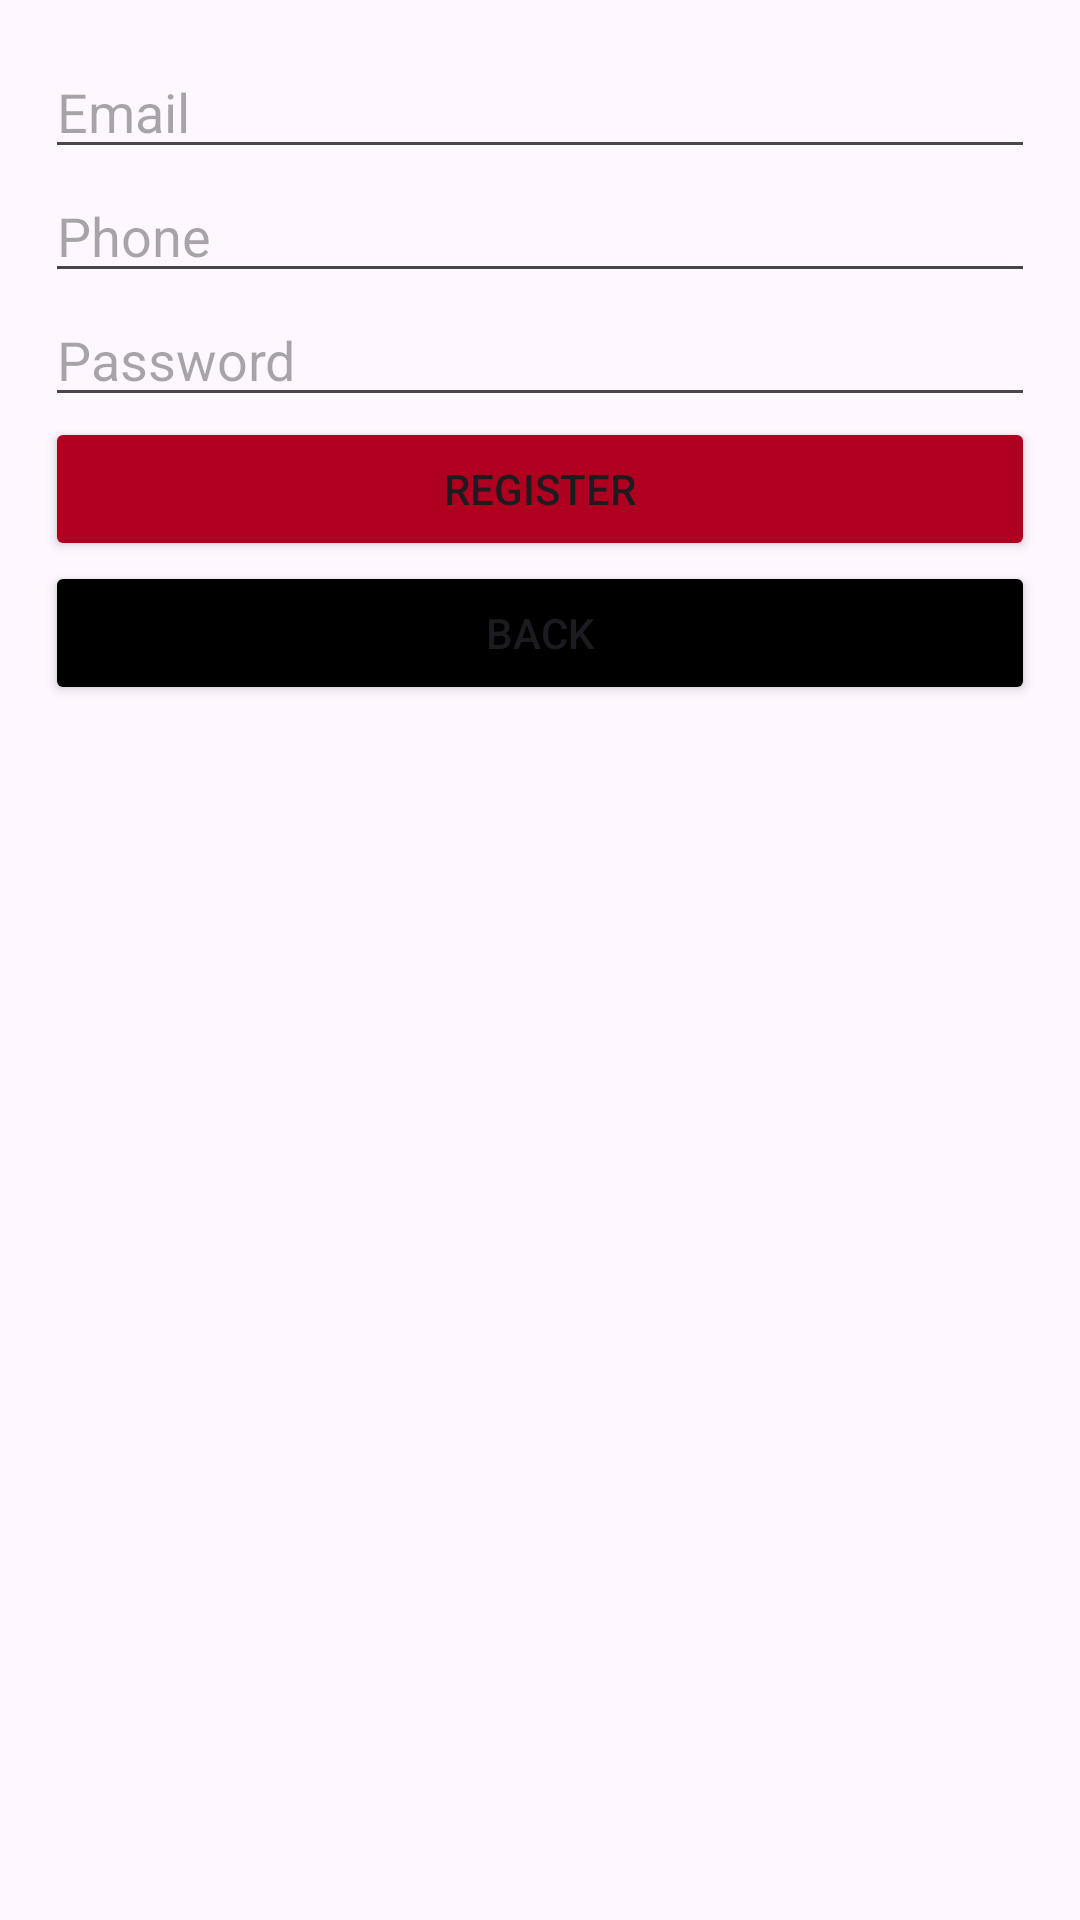

This screen was rendered from an Android layout file. Write that file and the resources it references.
<!-- AndroidManifest.xml: application theme Theme.AuthorizationTest -->
<!-- res/layout/activity_registration.xml -->
<?xml version="1.0" encoding="utf-8"?>
<androidx.constraintlayout.widget.ConstraintLayout xmlns:android="http://schemas.android.com/apk/res/android"
    xmlns:app="http://schemas.android.com/apk/res-auto"
    xmlns:tools="http://schemas.android.com/tools"
    android:layout_width="match_parent"
    android:layout_height="match_parent"
    tools:context=".ui.activity.Registration">

    <LinearLayout
        android:layout_width="match_parent"
        android:layout_height="match_parent"
        android:orientation="vertical"
        android:padding="15dp">

        <EditText
            android:id="@+id/emailEditText"
            android:layout_width="match_parent"
            android:layout_height="wrap_content"
            android:hint="Email" />

        <EditText
            android:id="@+id/phoneEditText"
            android:layout_width="match_parent"
            android:layout_height="wrap_content"
            android:hint="Phone" />

        <EditText
            android:id="@+id/passwordEditText"
            android:layout_width="match_parent"
            android:layout_height="wrap_content"
            android:hint="Password"
            android:inputType="textPassword" />

        <Button
            android:id="@+id/registerButton"
            android:layout_width="match_parent"
            android:layout_height="wrap_content"
            android:backgroundTint="@color/design_default_color_error"
            android:text="Register" />

        <Button
            android:id="@+id/backButton"
            android:layout_width="match_parent"
            android:layout_height="wrap_content"
            android:backgroundTint="@color/black"
            android:text="Back" />
    </LinearLayout>


</androidx.constraintlayout.widget.ConstraintLayout>
<!-- resources referenced by this layout -->
<resources>
  <style name="Theme.AuthorizationTest" parent="Base.Theme.AuthorizationTest" />
  <style name="Base.Theme.AuthorizationTest" parent="Theme.Material3.DayNight.NoActionBar">
          
          
      </style>
  <!-- not gathered from this repository: default colours our renderer supplied (Android Studio template values) -->
  <color name="black">#FF000000</color>
</resources>
